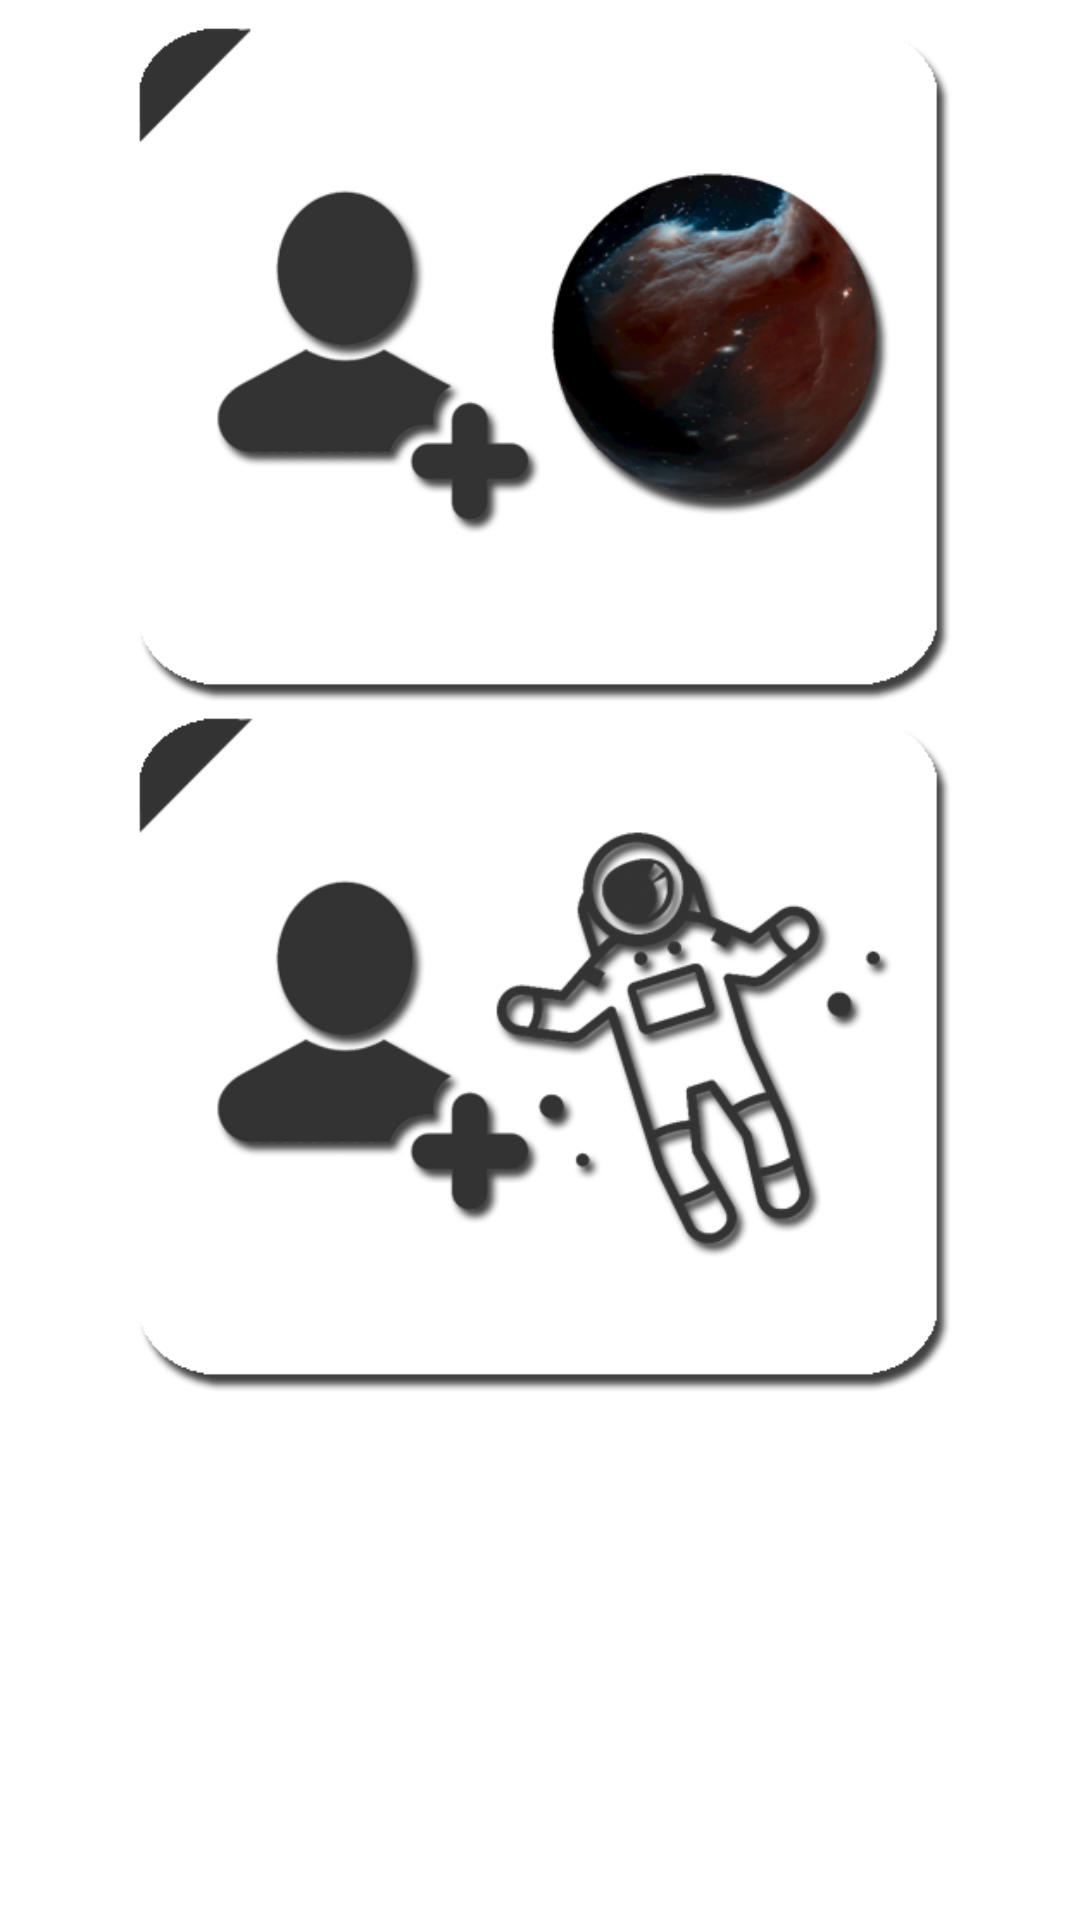

Layout XML and referenced resources for this Android screen:
<!-- AndroidManifest.xml: application theme android:Theme.Holo.Light.NoActionBar.Fullscreen -->
<!-- res/layout/tab2.xml -->
<?xml version="1.0" encoding="utf-8"?>
<RelativeLayout xmlns:android="http://schemas.android.com/apk/res/android"
    android:layout_width="match_parent"
    android:layout_height="match_parent" >

    <GridLayout
        android:layout_width="wrap_content"
        android:layout_height="match_parent"
        android:layout_alignParentLeft="true"
        android:layout_alignParentTop="true"
        android:columnCount="2" >

        <ImageView
            android:id="@+id/imageView2"
            android:layout_height="230dp"
            android:layout_column="0"
            android:layout_gravity="left|top"
            android:layout_row="2"
            android:src="@drawable/introsuit" />

        <ImageView
            android:id="@+id/imageView1"
            android:layout_height="230dp"
            android:layout_column="0"
            android:layout_gravity="center_horizontal|top"
            android:layout_marginTop="5dp"
            android:layout_row="1"
            android:src="@drawable/introspace" />

    </GridLayout>

</RelativeLayout>
<!-- resources referenced by this layout -->
<resources>
  <!-- drawable introspace: png bitmap (drawable-mdpi, 69530 bytes) -->
  <!-- drawable introsuit: png bitmap (drawable-mdpi, 49916 bytes) -->
</resources>
